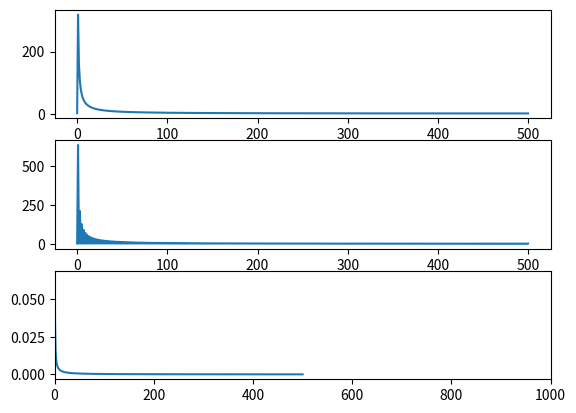

Write Python code to recreate this figure.
"""
[redacted]
[redacted]
"""

import numpy as np
import matplotlib.pyplot as plt
import scipy

#Taken from the book and class example
def dft(y):
    N = len(y)
    c = np.zeros(N//2+1,complex)
    for k in range(N//2+1):
        for n in range(N):
            c[k] += y[n]*np.exp(-2j*np.pi*k*n/N)
    return c

#Number of points we will use and the time vector for it
N = 1000
t = np.linspace(0, 1,N)

#Arrays to hold the y values of the functions
square_array = np.zeros(N)
sawtooth_array = np.zeros(N)
mod_sin_array = np.zeros(N)

#Functions evaluated at the different time points
for k in range(len(t)):
    square_array[k] = scipy.signal.square(2 * np.pi * t[k])
    sawtooth_array[k] = scipy.signal.sawtooth(2 * np.pi * t[k])
    mod_sin_array[k] = np.sin(np.pi * t[k] / N)* np.sin(20*np.pi*t[k]/N)

#Coefficients of the evaluated arrays
sawtooth_coeff = dft(sawtooth_array)
square_coeff = dft(square_array)
mod_sin_coeff = dft(mod_sin_array)

#Plots
plt.subplot(311)
plt.plot(abs(sawtooth_coeff))
plt.subplot(312)
plt.plot(abs(square_coeff))
plt.subplot(313)
plt.plot(abs(mod_sin_coeff))
plt.xlim(0,1000)
plt.show()
